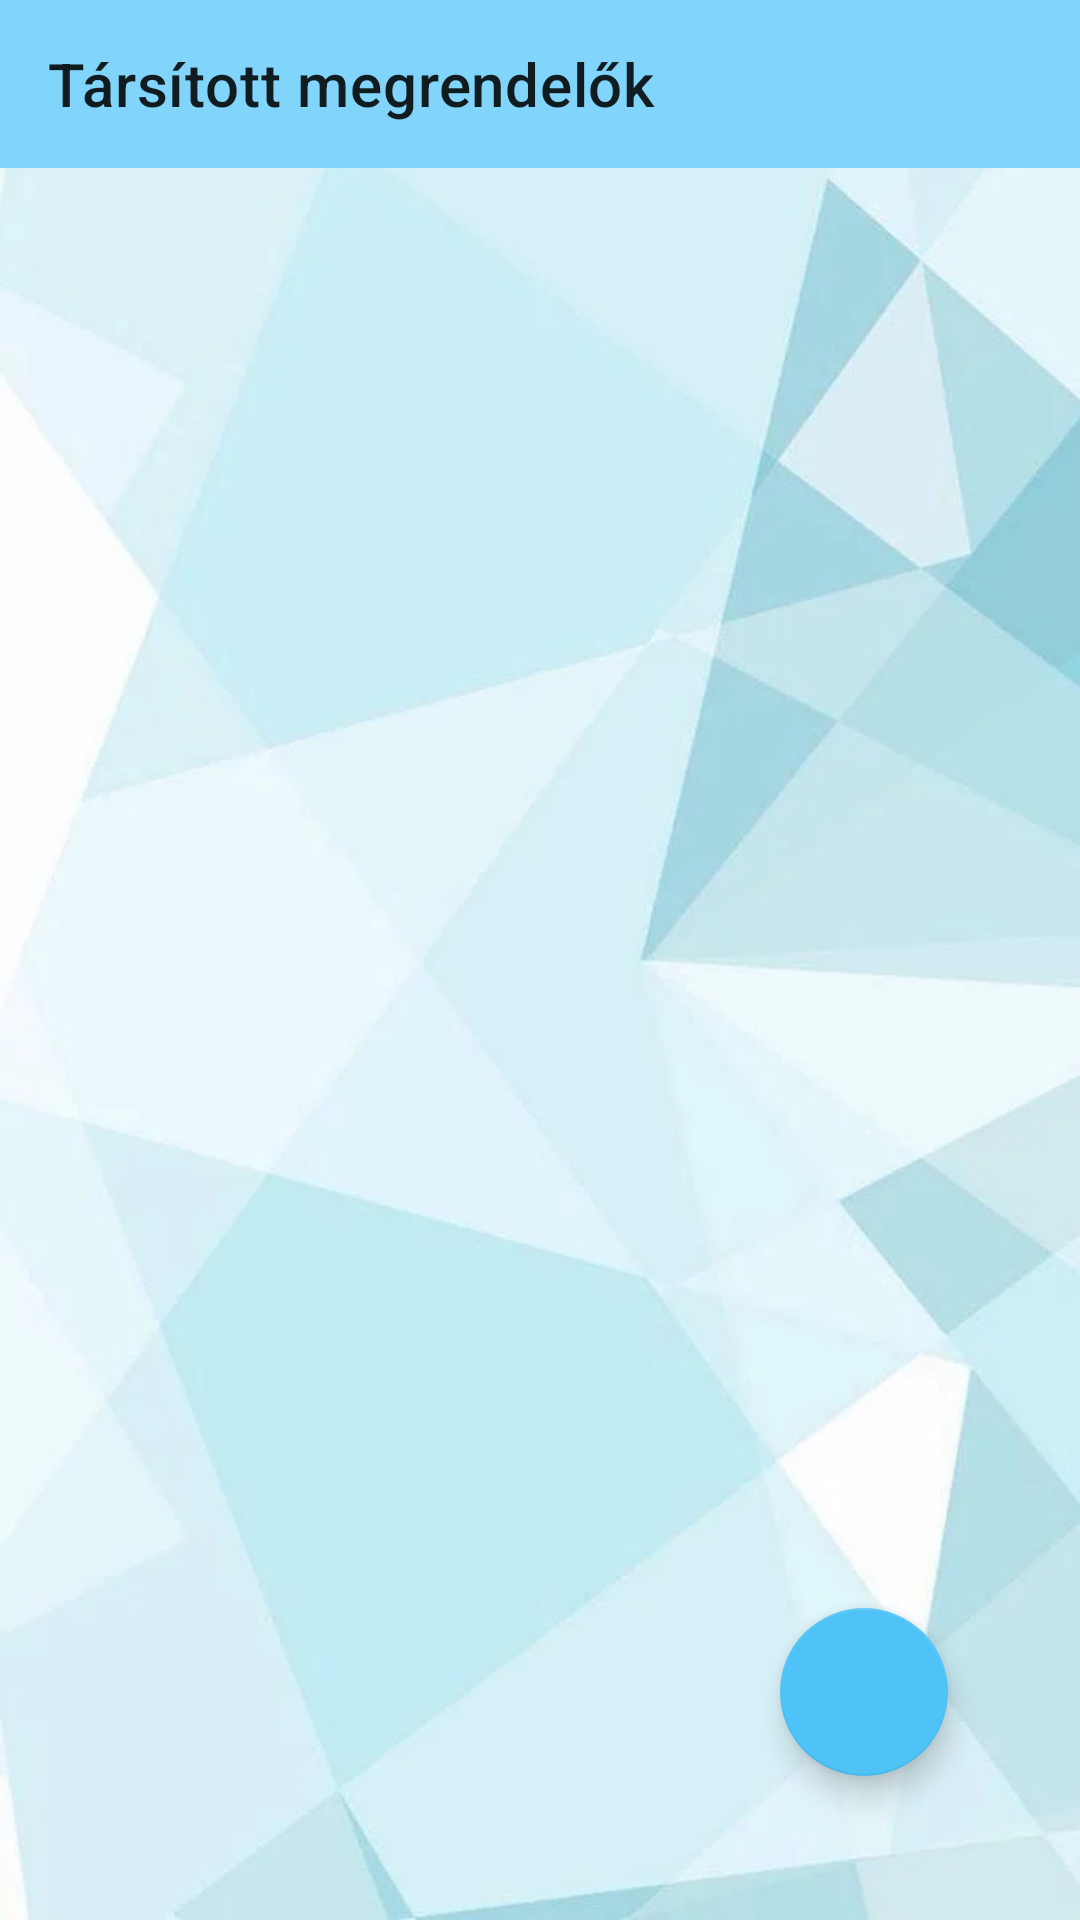

Here is an Android app screen rendered from its layout file. Give the layout XML and the strings, colors and styles it references.
<!-- AndroidManifest.xml: application theme Theme.WaterDelivery -->
<!-- res/layout/activity_admin_user_customers.xml -->
<?xml version="1.0" encoding="utf-8"?>
<androidx.constraintlayout.widget.ConstraintLayout xmlns:android="http://schemas.android.com/apk/res/android"
    xmlns:app="http://schemas.android.com/apk/res-auto"
    xmlns:tools="http://schemas.android.com/tools"
    android:layout_width="match_parent"
    android:layout_height="match_parent"
    tools:context=".admin.AdminUserCustomersActivity"
    android:background="@drawable/bg_all">

    <com.google.android.material.floatingactionbutton.FloatingActionButton
        android:id="@+id/admin_user_customers_add_gui"
        android:layout_width="wrap_content"
        android:layout_height="wrap_content"
        android:layout_marginEnd="44dp"
        android:layout_marginBottom="48dp"
        android:clickable="true"
        app:layout_constraintBottom_toBottomOf="parent"
        app:layout_constraintEnd_toEndOf="parent"
        app:srcCompat="@drawable/add_icon"
        tools:ignore="SpeakableTextPresentCheck" />

    <androidx.appcompat.widget.Toolbar
        android:id="@+id/admin_user_customers_toolbar_gui"
        android:layout_width="match_parent"
        android:layout_height="wrap_content"
        android:background="@color/toolbar_color"
        android:minHeight="?attr/actionBarSize"
        android:theme="?attr/actionBarTheme"
        app:layout_constraintEnd_toEndOf="parent"
        app:layout_constraintStart_toStartOf="parent"
        app:layout_constraintTop_toTopOf="parent"
        app:title="@string/admin_user_customers_title" />

    <androidx.recyclerview.widget.RecyclerView
        android:id="@+id/admin_user_customers_recycler_gui"
        android:layout_width="match_parent"
        android:layout_height="660dp"
        android:layout_marginTop="5dp"
        android:layout_marginBottom="5dp"
        app:layout_constraintBottom_toBottomOf="parent"
        app:layout_constraintEnd_toEndOf="parent"
        app:layout_constraintHorizontal_bias="0.0"
        app:layout_constraintStart_toStartOf="parent"
        app:layout_constraintTop_toBottomOf="@+id/admin_user_customers_toolbar_gui"
        app:layout_constraintVertical_bias="0.0" >

    </androidx.recyclerview.widget.RecyclerView>



</androidx.constraintlayout.widget.ConstraintLayout>
<!-- resources referenced by this layout -->
<resources>
  <color name="toolbar_color">#81d4fa</color>
  <!-- drawable bg_all: webp bitmap (drawable, 15890 bytes) -->
  <string name="admin_user_customers_title">Társított megrendelők</string>
  <style name="Theme.WaterDelivery" parent="Theme.MaterialComponents.DayNight.NoActionBar">
          
          <item name="colorPrimary">@color/purple_500</item>
          <item name="colorPrimaryVariant">@color/purple_700</item>
          <item name="colorOnPrimary">@color/white</item>
          
          <item name="colorSecondary">@color/teal_200</item>
          <item name="colorSecondaryVariant">@color/teal_700</item>
          <item name="colorOnSecondary">@color/black</item>
          
          <item name="android:statusBarColor" tools:targetApi="l">?attr/colorPrimaryVariant</item>
          
      </style>
  <color name="purple_500">#FF6200EE</color>
  <color name="purple_700">#FF3700B3</color>
  <color name="white">#FFFFFFFF</color>
  <color name="teal_200">#4fc3f7</color>
  <color name="teal_700">#FF018786</color>
  <color name="black">#FF000000</color>
</resources>
